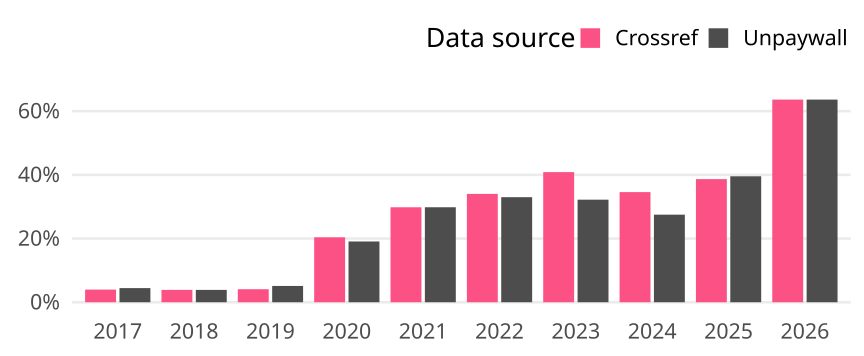

The data file committed next to this chart (first rows):
cr_year, cat, article_total, name, oa_articles, oa_share
2017, Germany, 428, Crossref, 17, 0.03972
2017, Germany, 428, Unpaywall, 19, 0.04439
2018, Germany, 387, Crossref, 15, 0.03876
2018, Germany, 387, Unpaywall, 15, 0.03876
2019, Germany, 391, Crossref, 16, 0.04092
2019, Germany, 391, Unpaywall, 20, 0.05115
2020, Germany, 456, Crossref, 93, 0.2039
2020, Germany, 456, Unpaywall, 87, 0.1908
2021, Germany, 409, Crossref, 122, 0.2983
2021, Germany, 409, Unpaywall, 122, 0.2983
2022, Germany, 291, Crossref, 99, 0.3402
2022, Germany, 291, Unpaywall, 96, 0.3299
2023, Germany, 208, Crossref, 85, 0.4087
2023, Germany, 208, Unpaywall, 67, 0.3221
2024, Germany, 240, Crossref, 83, 0.3458
2024, Germany, 240, Unpaywall, 66, 0.275
2025, Germany, 225, Crossref, 87, 0.3867
2025, Germany, 225, Unpaywall, 89, 0.3956
2026, Germany, 11, Crossref, 7, 0.6364
2026, Germany, 11, Unpaywall, 7, 0.6364
